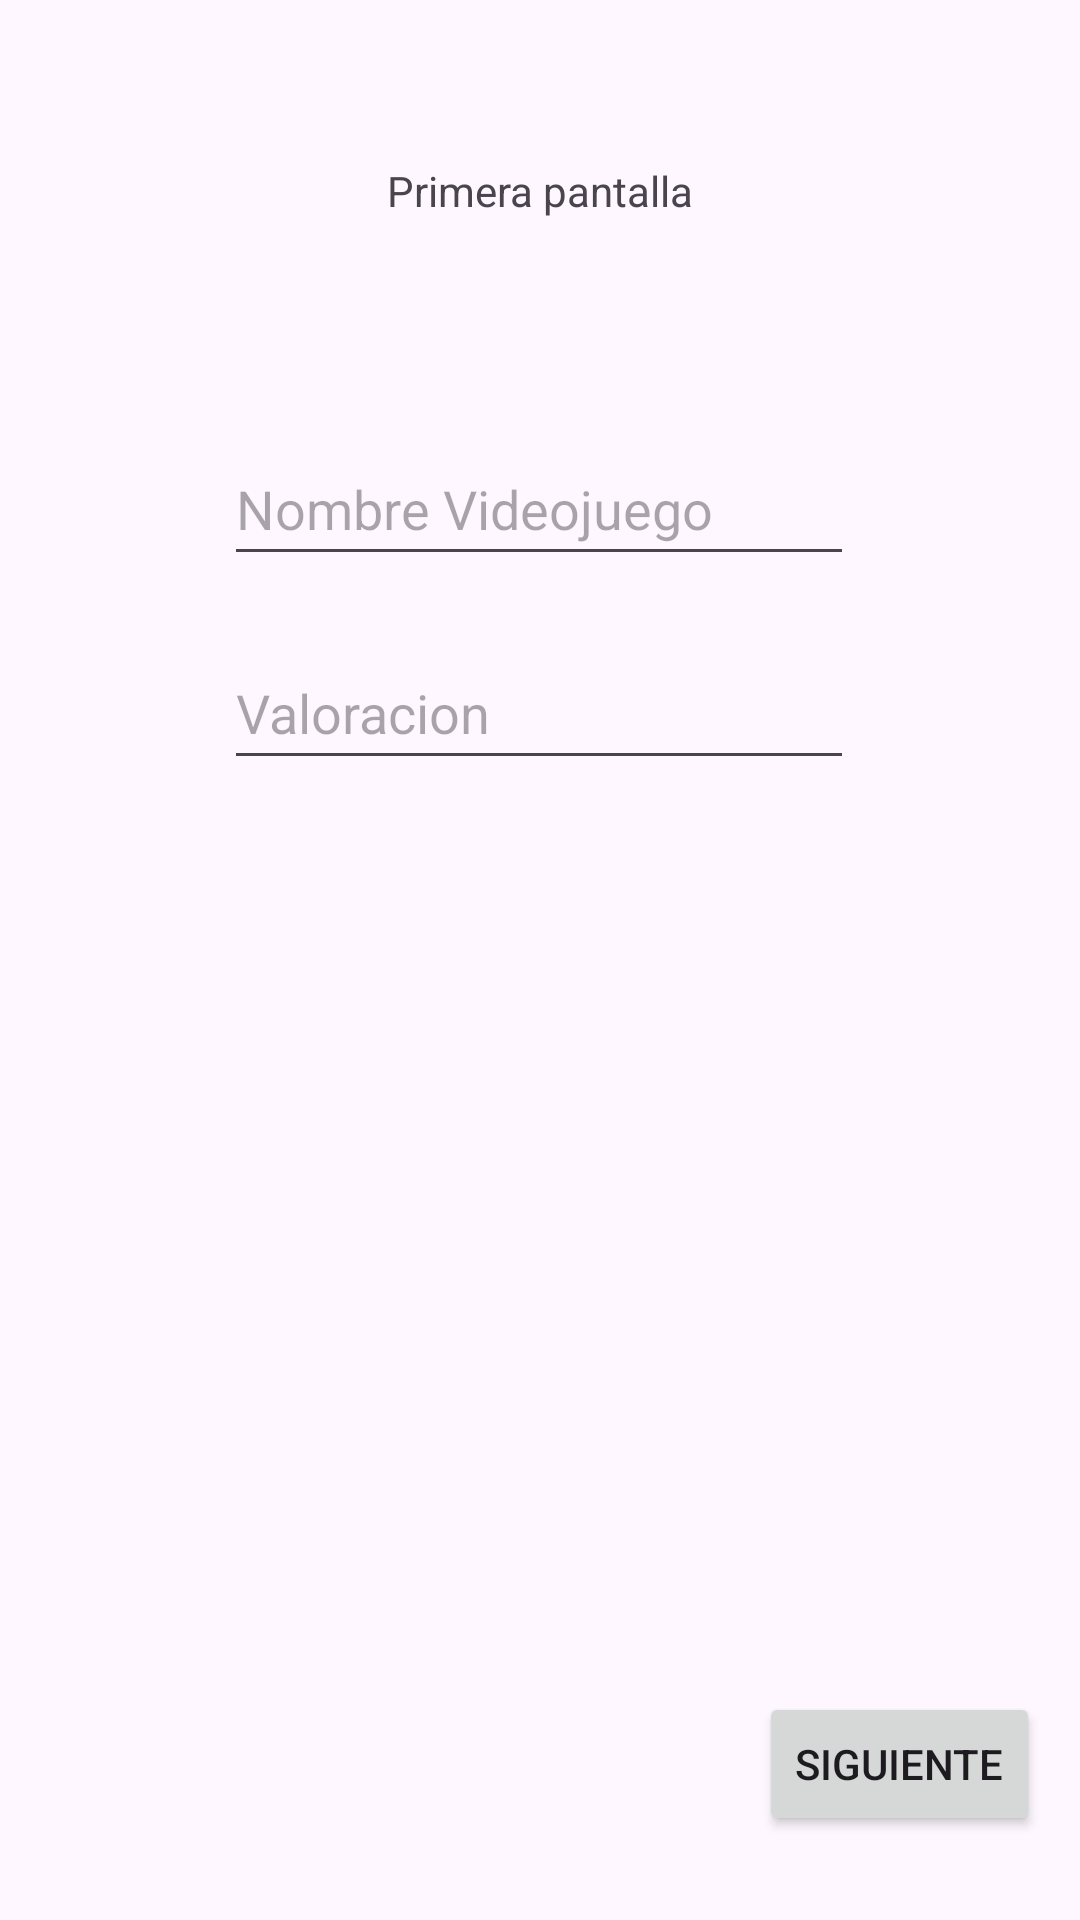

Write the Android layout XML for this screen, with the resource values it uses.
<!-- AndroidManifest.xml: application theme Theme.ExPedro2Ev -->
<!-- res/layout/activity_main.xml -->
<?xml version="1.0" encoding="utf-8"?>
<androidx.constraintlayout.widget.ConstraintLayout xmlns:android="http://schemas.android.com/apk/res/android"
    xmlns:app="http://schemas.android.com/apk/res-auto"
    xmlns:tools="http://schemas.android.com/tools"
    android:layout_width="match_parent"
    android:layout_height="match_parent"
    tools:context=".MainActivity">



    <EditText
        android:id="@+id/valoracion"
        android:layout_width="wrap_content"
        android:layout_height="48dp"
        android:layout_marginTop="212dp"
        android:ems="10"
        android:inputType="text"
        android:hint="Valoracion"
        app:layout_constraintEnd_toEndOf="parent"
        app:layout_constraintHorizontal_bias="0.497"
        app:layout_constraintStart_toStartOf="parent"
        app:layout_constraintTop_toTopOf="parent" />

    <TextView
        android:layout_width="wrap_content"
        android:layout_height="wrap_content"
        android:text="Primera pantalla"
        app:layout_constraintBottom_toBottomOf="parent"
        app:layout_constraintEnd_toEndOf="parent"
        app:layout_constraintStart_toStartOf="parent"
        app:layout_constraintTop_toTopOf="parent"
        app:layout_constraintVertical_bias="0.087" />

    <Button
        android:id="@+id/siguiente1"
        android:layout_width="wrap_content"
        android:layout_height="wrap_content"
        android:layout_marginBottom="28dp"
        android:text="Siguiente"
        app:layout_constraintBottom_toBottomOf="parent"
        app:layout_constraintEnd_toEndOf="parent"
        app:layout_constraintHorizontal_bias="0.95"
        app:layout_constraintStart_toStartOf="parent" />

    <EditText
        android:id="@+id/nombre"
        android:layout_width="wrap_content"
        android:layout_height="48dp"
        android:layout_marginTop="144dp"
        android:ems="10"
        android:inputType="text"
        android:hint="Nombre Videojuego"
        app:layout_constraintEnd_toEndOf="parent"
        app:layout_constraintHorizontal_bias="0.497"
        app:layout_constraintStart_toStartOf="parent"
        app:layout_constraintTop_toTopOf="parent" />


</androidx.constraintlayout.widget.ConstraintLayout>
<!-- resources referenced by this layout -->
<resources>
  <style name="Theme.ExPedro2Ev" parent="Base.Theme.ExPedro2Ev" />
  <style name="Base.Theme.ExPedro2Ev" parent="Theme.Material3.DayNight.NoActionBar">
          
          
      </style>
</resources>
